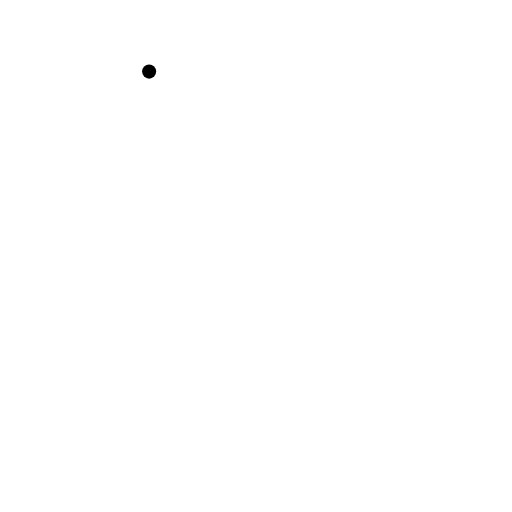
t = 0.00 s
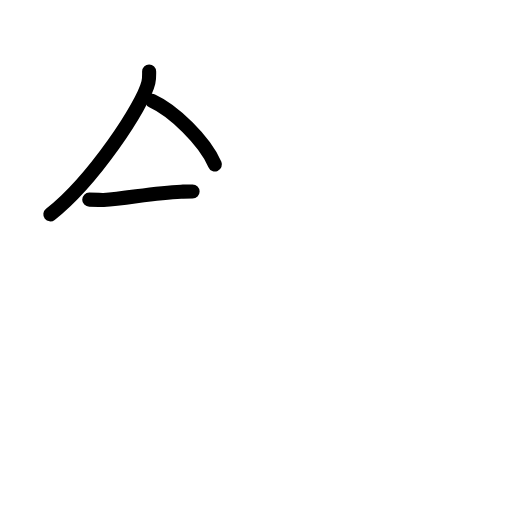
t = 2.60 s
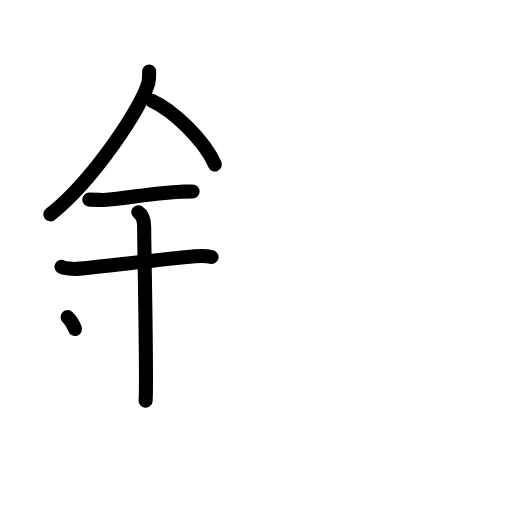
t = 5.20 s
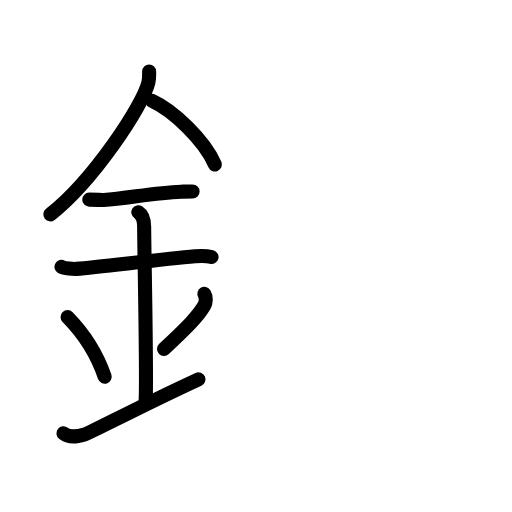
t = 7.80 s
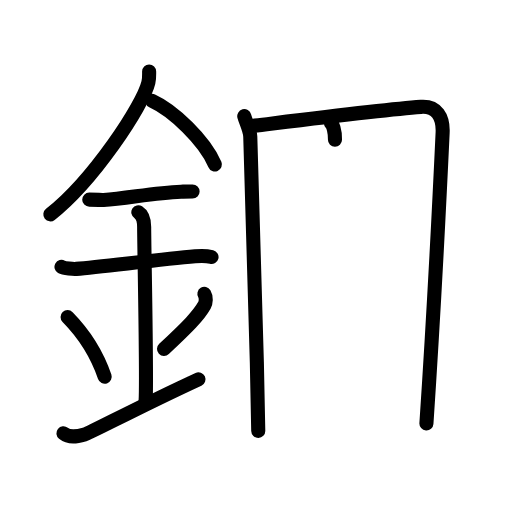
t = 10.40 s
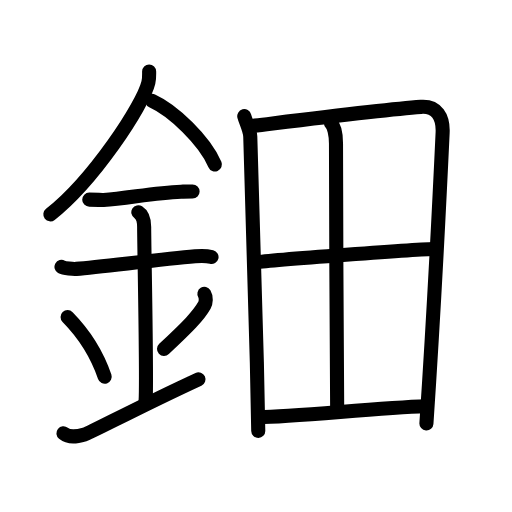
t = 13.00 s

The animated SVG that drew these frames (rendered in a browser with its animation timeline set to each time). Animation: 37 SMIL elements (animate=37); one cycle of 13.00 s.

<?xml version="1.0" encoding="UTF-8"?>
<!--
AniKanjiVG is licensed by CC-BY-SA Paul C. Sommerhoff (https://bitbucket.org/sommerhoff/anikanjivg).
AniKanjiVG uses KanjiVG which is licensed by CC-BY-SA Ulrich Apel (http://kanjivg.tagaini.net).
See also http://creativecommons.org/licenses/by-sa/3.0/
-->
<svg xmlns:kvg='http://kanjivg.tagaini.net' xmlns='http://www.w3.org/2000/svg' width='109' height='109' viewBox='0 0 109 109' style='fill:none;stroke:#000000;stroke-width:3;stroke-linecap:round;stroke-linejoin:round;' id="kvg:kanji_0923f"><g id="kvg:0923f" kvg:element="鈿"><g id="kvg:0923f-g1" kvg:element="金" kvg:position="left" kvg:radical="general"><path id="kvg:0923f-s1" kvg:type="㇒" d="M31.75,15.24c0,0.77,0.05,1.39-0.16,2.32c-1.12,4.83-11.76,20.93-20.87,28.07"><animate attributeName="d" begin="0.0s" dur="0.5s" from="M31.75,15.24C31.75,15.24,31.75,15.24,31.75,15.24" to="M31.75,15.24c0,0.77,0.05,1.39-0.16,2.32" />
<animate attributeName="d" begin="0.5s" dur="0.5s" from="M31.75,15.24c0,0.77,0.05,1.39-0.16,2.32c0,0,0,0,0,0,0" to="M31.75,15.24c0,0.77,0.05,1.39-0.16,2.32c-1.12,4.83-11.76,20.93-20.87,28.07" />
</path>
<path id="kvg:0923f-s2" kvg:type="㇔/㇏" d="M32.39,21.46c4.47,2.03,11.18,8.42,13.36,13.54"><animate attributeName="d" begin="1.0s" dur="1.0s" from="M32.39,21.46C32.39,21.46,32.39,21.46,32.39,21.46" to="M32.39,21.46c4.47,2.03,11.18,8.42,13.36,13.54" />
<animate attributeName="d" begin="0s" dur="1.0s" from="M-100,-100" to="M-100,-100" />
</path>
<path id="kvg:0923f-s3" kvg:type="㇐" d="M19,42.5c1.71,0,2.49,0.09,3.05,0.06c4.95-0.31,10.67-1.53,16.5-1.75c0.84-0.03,1.02-0.05,2.45-0.05"><animate attributeName="d" begin="2.0s" dur="0.3333333333333333s" from="M19,42.5C19,42.5,19,42.5,19,42.5" to="M19,42.5c1.71,0,2.49,0.09,3.05,0.06" />
<animate attributeName="d" begin="2.3333333333333335s" dur="0.3333333333333333s" from="M19,42.5c1.71,0,2.49,0.09,3.05,0.06c0,0,0,0,0,0,0" to="M19,42.5c1.71,0,2.49,0.09,3.05,0.06c4.95-0.31,10.67-1.53,16.5-1.75" />
<animate attributeName="d" begin="2.6666666666666665s" dur="0.3333333333333333s" from="M19,42.5c1.71,0,2.49,0.09,3.05,0.06c4.95-0.31,10.67-1.53,16.5-1.75c0,0,0,0,0,0,0" to="M19,42.5c1.71,0,2.49,0.09,3.05,0.06c4.95-0.31,10.67-1.53,16.5-1.75c0.84-0.03,1.02-0.05,2.45-0.05" />
<animate attributeName="d" begin="0s" dur="2.0s" from="M-100,-100" to="M-100,-100" />
</path>
<path id="kvg:0923f-s4" kvg:type="㇐" d="M13.09,56.81c0.59,0.33,2.56,0.48,3.17,0.43c5.49-0.49,17.74-1.99,25.28-2.67c0.74-0.07,2.38-0.13,3.49,0.15"><animate attributeName="d" begin="3.0s" dur="0.3333333333333333s" from="M13.09,56.81C13.09,56.81,13.09,56.81,13.09,56.81" to="M13.09,56.81c0.59,0.33,2.56,0.48,3.17,0.43" />
<animate attributeName="d" begin="3.3333333333333335s" dur="0.3333333333333333s" from="M13.09,56.81c0.59,0.33,2.56,0.48,3.17,0.43c0,0,0,0,0,0,0" to="M13.09,56.81c0.59,0.33,2.56,0.48,3.17,0.43c5.49-0.49,17.74-1.99,25.28-2.67" />
<animate attributeName="d" begin="3.6666666666666665s" dur="0.3333333333333333s" from="M13.09,56.81c0.59,0.33,2.56,0.48,3.17,0.43c5.49-0.49,17.74-1.99,25.28-2.67c0,0,0,0,0,0,0" to="M13.09,56.81c0.59,0.33,2.56,0.48,3.17,0.43c5.49-0.49,17.74-1.99,25.28-2.67c0.74-0.07,2.38-0.13,3.49,0.15" />
<animate attributeName="d" begin="0s" dur="3.0s" from="M-100,-100" to="M-100,-100" />
</path>
<path id="kvg:0923f-s5" kvg:type="㇑a" d="M29.45,45.19c1.24,0.78,1.24,2.52,1.24,3.14c0,4.35,0.62,32.63,0.31,36.98"><animate attributeName="d" begin="4.0s" dur="0.5s" from="M29.45,45.19C29.45,45.19,29.45,45.19,29.45,45.19" to="M29.45,45.19c1.24,0.78,1.24,2.52,1.24,3.14" />
<animate attributeName="d" begin="4.5s" dur="0.5s" from="M29.45,45.19c1.24,0.78,1.24,2.52,1.24,3.14c0,0,0,0,0,0,0" to="M29.45,45.19c1.24,0.78,1.24,2.52,1.24,3.14c0,4.35,0.62,32.63,0.31,36.98" />
<animate attributeName="d" begin="0s" dur="4.0s" from="M-100,-100" to="M-100,-100" />
</path>
<path id="kvg:0923f-s6" kvg:type="㇔" d="M14.39,67.51c4.67,4.76,6.95,9.91,7.9,12.69"><animate attributeName="d" begin="5.0s" dur="1.0s" from="M14.39,67.51C14.39,67.51,14.39,67.51,14.39,67.51" to="M14.39,67.51c4.67,4.76,6.95,9.91,7.9,12.69" />
<animate attributeName="d" begin="0s" dur="5.0s" from="M-100,-100" to="M-100,-100" />
</path>
<path id="kvg:0923f-s7" kvg:type="㇒" d="M43.51,62.55c0.45,0.74,0.33,1.88,0.01,2.45c-1.27,2.25-3.53,4.55-8.6,9.28"><animate attributeName="d" begin="6.0s" dur="0.5s" from="M43.51,62.55C43.51,62.55,43.51,62.55,43.51,62.55" to="M43.51,62.55c0.45,0.74,0.33,1.88,0.01,2.45" />
<animate attributeName="d" begin="6.5s" dur="0.5s" from="M43.51,62.55c0.45,0.74,0.33,1.88,0.01,2.45c0,0,0,0,0,0,0" to="M43.51,62.55c0.45,0.74,0.33,1.88,0.01,2.45c-1.27,2.25-3.53,4.55-8.6,9.28" />
<animate attributeName="d" begin="0s" dur="6.0s" from="M-100,-100" to="M-100,-100" />
</path>
<path id="kvg:0923f-s8" kvg:type="㇀/㇐" d="M13.5,92.25c1.25,1,2.75,0.75,4.5,0.25c1.29-0.37,11.25-5.75,24.25-11.75"><animate attributeName="d" begin="7.0s" dur="0.5s" from="M13.5,92.25C13.5,92.25,13.5,92.25,13.5,92.25" to="M13.5,92.25c1.25,1,2.75,0.75,4.5,0.25" />
<animate attributeName="d" begin="7.5s" dur="0.5s" from="M13.5,92.25c1.25,1,2.75,0.75,4.5,0.25c0,0,0,0,0,0,0" to="M13.5,92.25c1.25,1,2.75,0.75,4.5,0.25c1.29-0.37,11.25-5.75,24.25-11.75" />
<animate attributeName="d" begin="0s" dur="7.0s" from="M-100,-100" to="M-100,-100" />
</path>
</g>
<g id="kvg:0923f-g2" kvg:element="田" kvg:position="right"><path id="kvg:0923f-s9" kvg:type="㇑" d="M52,24.73c0.3,1.13,1.23,2.93,1.28,4.33c0.57,14.07,1.28,39.95,1.7,62.69"><animate attributeName="d" begin="8.0s" dur="0.5s" from="M52,24.73C52,24.73,52,24.73,52,24.73" to="M52,24.73c0.3,1.13,1.23,2.93,1.28,4.33" />
<animate attributeName="d" begin="8.5s" dur="0.5s" from="M52,24.73c0.3,1.13,1.23,2.93,1.28,4.33c0,0,0,0,0,0,0" to="M52,24.73c0.3,1.13,1.23,2.93,1.28,4.33c0.57,14.07,1.28,39.95,1.7,62.69" />
<animate attributeName="d" begin="0s" dur="8.0s" from="M-100,-100" to="M-100,-100" />
</path>
<path id="kvg:0923f-s10" kvg:type="㇕a" d="M53.39,26.84c10.37-1.26,28.39-3.53,36.2-4.09c3.41-0.25,4.79,2.16,4.64,5.5C93.66,40.48,92,72,90.78,90.15"><animate attributeName="d" begin="9.0s" dur="0.3333333333333333s" from="M53.39,26.84C53.39,26.84,53.39,26.84,53.39,26.84" to="M53.39,26.84c10.37-1.26,28.39-3.53,36.2-4.09" />
<animate attributeName="d" begin="9.333333333333334s" dur="0.3333333333333333s" from="M53.39,26.84c10.37-1.26,28.39-3.53,36.2-4.09c0,0,0,0,0,0,0" to="M53.39,26.84c10.37-1.26,28.39-3.53,36.2-4.09c3.41-0.25,4.79,2.16,4.64,5.5" />
<animate attributeName="d" begin="9.666666666666666s" dur="0.3333333333333333s" from="M53.39,26.84c10.37-1.26,28.39-3.53,36.2-4.09c3.41-0.25,4.79,2.16,4.64,5.5c0,0,0,0,0,0,0" to="M53.39,26.84c10.37-1.26,28.39-3.53,36.2-4.09c3.41-0.25,4.79,2.16,4.64,5.5C93.66,40.48,92,72,90.78,90.15" />
<animate attributeName="d" begin="0s" dur="9.0s" from="M-100,-100" to="M-100,-100" />
</path>
<path id="kvg:0923f-s11" kvg:type="㇑a" d="M70.45,26.2c0.65,0.61,1.09,2.42,1.08,4.44c-0.05,13.27,0.25,51.53,0.25,56.35"><animate attributeName="d" begin="10.0s" dur="0.5s" from="M70.45,26.2C70.45,26.2,70.45,26.2,70.45,26.2" to="M70.45,26.2c0.65,0.61,1.09,2.42,1.08,4.44" />
<animate attributeName="d" begin="10.5s" dur="0.5s" from="M70.45,26.2c0.65,0.61,1.09,2.42,1.08,4.44c0,0,0,0,0,0,0" to="M70.45,26.2c0.65,0.61,1.09,2.42,1.08,4.44c-0.05,13.27,0.25,51.53,0.25,56.35" />
<animate attributeName="d" begin="0s" dur="10.0s" from="M-100,-100" to="M-100,-100" />
</path>
<path id="kvg:0923f-s12" kvg:type="㇐a" d="M54.42,55.86c3.4-0.55,35.27-2.86,38.08-2.86"><animate attributeName="d" begin="11.0s" dur="1.0s" from="M54.42,55.86C54.42,55.86,54.42,55.86,54.42,55.86" to="M54.42,55.86c3.4-0.55,35.27-2.86,38.08-2.86" />
<animate attributeName="d" begin="0s" dur="11.0s" from="M-100,-100" to="M-100,-100" />
</path>
<path id="kvg:0923f-s13" kvg:type="㇐a" d="M55.12,88.78c7.5,0,25.17-2,35.53-2.3"><animate attributeName="d" begin="12.0s" dur="1.0s" from="M55.12,88.78C55.12,88.78,55.12,88.78,55.12,88.78" to="M55.12,88.78c7.5,0,25.17-2,35.53-2.3" />
<animate attributeName="d" begin="0s" dur="12.0s" from="M-100,-100" to="M-100,-100" />
</path>
</g>
</g>
</svg>
